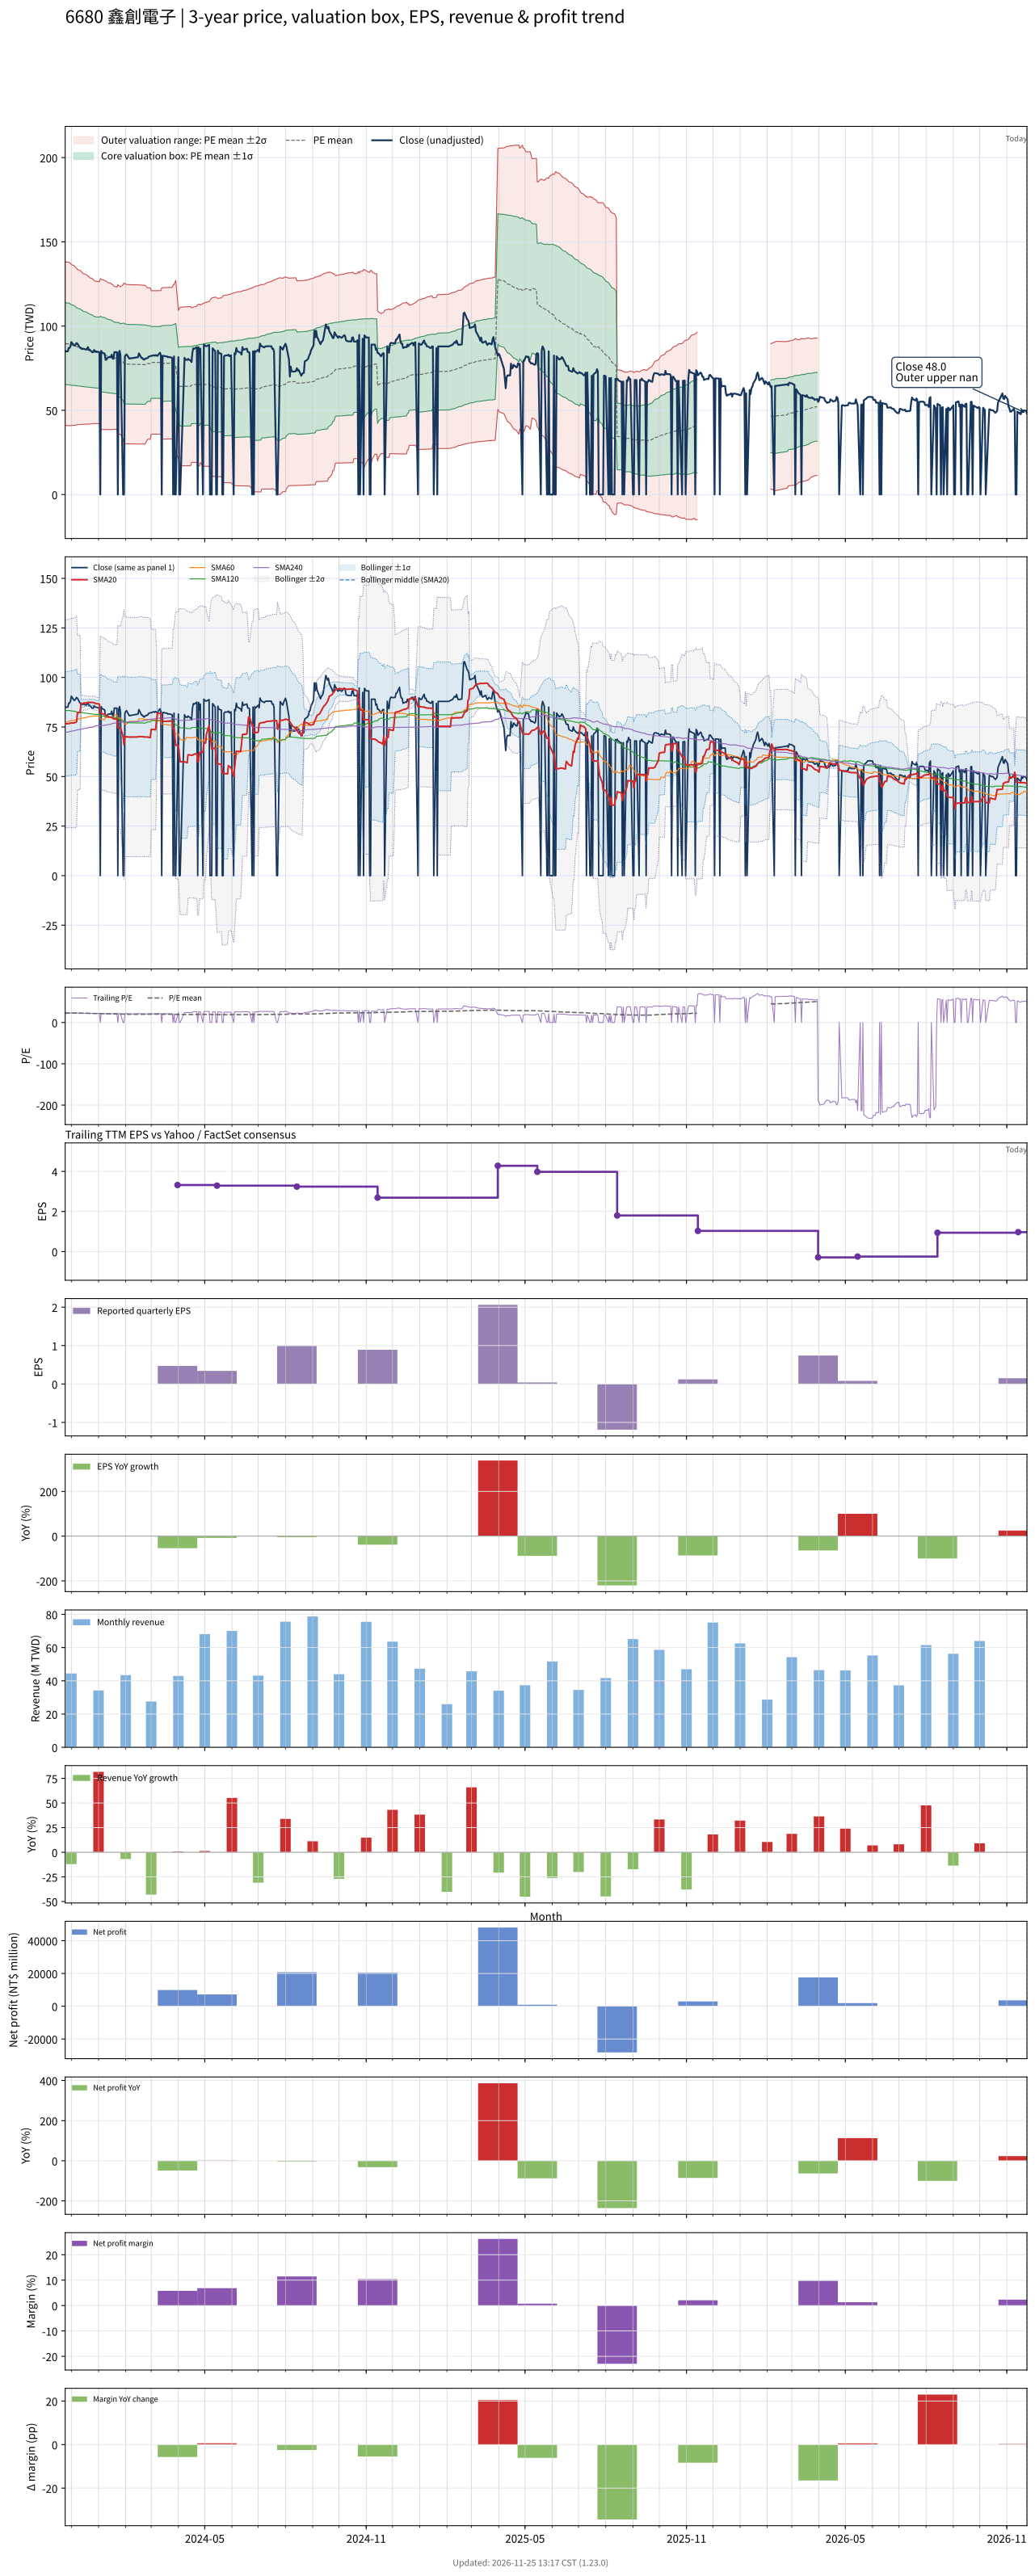

The data file committed next to this chart (first rows):
# chart-version: skill-stock-dynamic-val…
date, close, available_date, period_end, eps, ttm_eps, pe, pe_mean, pe_std, price_m2, price_m1, price_mean, price_p1, price_p2, forward_eps, forward_pe, forward_pe_mean, forward_pe_std, forward_price_m2, forward_price_m1, forward_price_mean, forward_price_p1, forward_price_p2, sma20
2023-11-24, 85, 2023-11-14, 2023-09-30, 1.44, 3.87, 21.96, 23.14, 6.269, 41.03, 65.29, 89.55, 113.8, 138.1, , , , , , , , , , 76.67
2023-11-27, 85, 2023-11-14, 2023-09-30, 1.44, 3.87, 21.96, 23.12, 6.268, 40.95, 65.2, 89.46, 113.7, 138, , , , , , , , , , 76.62
2023-11-28, 87, 2023-11-14, 2023-09-30, 1.44, 3.87, 22.48, 23.1, 6.267, 40.89, 65.14, 89.39, 113.6, 137.9, , , , , , , , , , 76.75
2023-11-29, 87, 2023-11-14, 2023-09-30, 1.44, 3.87, 22.48, 23.06, 6.257, 40.82, 65.03, 89.25, 113.5, 137.7, , , , , , , , , , 76.84
2023-11-30, 88, 2023-11-14, 2023-09-30, 1.44, 3.87, 22.74, 23, 6.226, 40.83, 64.92, 89.02, 113.1, 137.2, , , , , , , , , , 76.94
2023-12-01, 90.5, 2023-11-14, 2023-09-30, 1.44, 3.87, 23.39, 22.93, 6.17, 40.98, 64.86, 88.74, 112.6, 136.5, , , , , , , , , , 77.02
2023-12-04, 88.5, 2023-11-14, 2023-09-30, 1.44, 3.87, 22.87, 22.86, 6.125, 41.07, 64.77, 88.47, 112.2, 135.9, , , , , , , , , , 77.08
2023-12-05, 88.5, 2023-11-14, 2023-09-30, 1.44, 3.87, 22.87, 22.8, 6.083, 41.14, 64.68, 88.23, 111.8, 135.3, , , , , , , , , , 77.17
2023-12-06, 89.2, 2023-11-14, 2023-09-30, 1.44, 3.87, 23.05, 22.74, 6.052, 41.18, 64.6, 88.02, 111.4, 134.9, , , , , , , , , , 77.38
2023-12-07, 89.9, 2023-11-14, 2023-09-30, 1.44, 3.87, 23.23, 22.68, 6.002, 41.3, 64.53, 87.76, 111, 134.2, , , , , , , , , , 77.69
2023-12-08, 89.5, 2023-11-14, 2023-09-30, 1.44, 3.87, 23.13, 22.61, 5.952, 41.44, 64.47, 87.5, 110.5, 133.6, , , , , , , , , , 82.16
2023-12-11, 87, 2023-11-14, 2023-09-30, 1.44, 3.87, 22.48, 22.55, 5.912, 41.5, 64.38, 87.26, 110.1, 133, , , , , , , , , , 82.33
2023-12-12, 87, 2023-11-14, 2023-09-30, 1.44, 3.87, 22.48, 22.49, 5.873, 41.56, 64.29, 87.02, 109.7, 132.5, , , , , , , , , , 86.67
2023-12-13, 86.3, 2023-11-14, 2023-09-30, 1.44, 3.87, 22.3, 22.42, 5.836, 41.61, 64.2, 86.78, 109.4, 132, , , , , , , , , , 86.79
2023-12-14, 86.5, 2023-11-14, 2023-09-30, 1.44, 3.87, 22.35, 22.36, 5.799, 41.67, 64.11, 86.55, 109, 131.4, , , , , , , , , , 86.92
2023-12-15, 86.5, 2023-11-14, 2023-09-30, 1.44, 3.87, 22.35, 22.31, 5.769, 41.69, 64.02, 86.34, 108.7, 131, , , , , , , , , , 87.08
2023-12-18, 86, 2023-11-14, 2023-09-30, 1.44, 3.87, 22.22, 22.26, 5.741, 41.71, 63.92, 86.14, 108.4, 130.6, , , , , , , , , , 87.12
2023-12-19, 86.8, 2023-11-14, 2023-09-30, 1.44, 3.87, 22.43, 22.21, 5.712, 41.73, 63.84, 85.95, 108.1, 130.2, , , , , , , , , , 87.21
2023-12-20, 87.5, 2023-11-14, 2023-09-30, 1.44, 3.87, 22.61, 22.16, 5.683, 41.77, 63.76, 85.76, 107.8, 129.7, , , , , , , , , , 87.33
2023-12-21, 85.7, 2023-11-14, 2023-09-30, 1.44, 3.87, 22.14, 22.1, 5.645, 41.84, 63.68, 85.53, 107.4, 129.2, , , , , , , , , , 87.37
2023-12-22, 85.9, 2023-11-14, 2023-09-30, 1.44, 3.87, 22.2, 22.04, 5.608, 41.9, 63.6, 85.3, 107, 128.7, , , , , , , , , , 87.42
2023-12-25, 84.4, 2023-11-14, 2023-09-30, 1.44, 3.87, 21.81, 21.98, 5.567, 41.97, 63.51, 85.06, 106.6, 128.1, , , , , , , , , , 87.39
2023-12-26, 84.5, 2023-11-14, 2023-09-30, 1.44, 3.87, 21.83, 21.91, 5.517, 42.09, 63.44, 84.79, 106.1, 127.5, , , , , , , , , , 87.26
2023-12-27, 85.8, 2023-11-14, 2023-09-30, 1.44, 3.87, 22.17, 21.85, 5.48, 42.16, 63.37, 84.58, 105.8, 127, , , , , , , , , , 87.2
2023-12-28, 85, 2023-11-14, 2023-09-30, 1.44, 3.87, 21.96, 21.82, 5.467, 42.13, 63.29, 84.45, 105.6, 126.8, , , , , , , , , , 87.05
2023-12-29, 85, 2023-11-14, 2023-09-30, 1.44, 3.87, 21.96, 21.79, 5.456, 42.1, 63.22, 84.33, 105.4, 126.6, , , , , , , , , , 86.78
2024-01-02, 84.5, 2023-11-14, 2023-09-30, 1.44, 3.87, 21.83, 21.76, 5.443, 42.07, 63.14, 84.2, 105.3, 126.3, , , , , , , , , , 86.58
2024-01-03, 0.000000, 2023-11-14, 2023-09-30, 1.44, 3.87, 0.000000, 21.54, 5.782, 38.62, 61, 83.37, 105.8, 128.1, , , , , , , , , , 82.15
2024-01-04, 85.3, 2023-11-14, 2023-09-30, 1.44, 3.87, 22.04, 21.51, 5.769, 38.6, 60.93, 83.26, 105.6, 127.9, , , , , , , , , , 81.95
2024-01-05, 84.3, 2023-11-14, 2023-09-30, 1.44, 3.87, 21.78, 21.47, 5.746, 38.61, 60.84, 83.08, 105.3, 127.6, , , , , , , , , , 81.67
2024-01-08, 83.6, 2023-11-14, 2023-09-30, 1.44, 3.87, 21.6, 21.42, 5.721, 38.62, 60.76, 82.9, 105, 127.2, , , , , , , , , , 81.38
2024-01-09, 80, 2023-11-14, 2023-09-30, 1.44, 3.87, 20.67, 21.37, 5.697, 38.6, 60.64, 82.69, 104.7, 126.8, , , , , , , , , , 81.03
2024-01-10, 80, 2023-11-14, 2023-09-30, 1.44, 3.87, 20.67, 21.32, 5.676, 38.56, 60.53, 82.5, 104.5, 126.4, , , , , , , , , , 80.68
2024-01-11, 81, 2023-11-14, 2023-09-30, 1.44, 3.87, 20.93, 21.27, 5.656, 38.54, 60.43, 82.31, 104.2, 126.1, , , , , , , , , , 80.42
2024-01-12, 81.5, 2023-11-14, 2023-09-30, 1.44, 3.87, 21.06, 21.22, 5.635, 38.52, 60.33, 82.14, 103.9, 125.8, , , , , , , , , , 80.17
2024-01-15, 81.5, 2023-11-14, 2023-09-30, 1.44, 3.87, 21.06, 21.17, 5.61, 38.53, 60.24, 81.95, 103.7, 125.4, , , , , , , , , , 79.92
2024-01-16, 83, 2023-11-14, 2023-09-30, 1.44, 3.87, 21.45, 21.12, 5.578, 38.57, 60.16, 81.75, 103.3, 124.9, , , , , , , , , , 79.77
2024-01-17, 80.8, 2023-11-14, 2023-09-30, 1.44, 3.87, 20.88, 21.07, 5.547, 38.6, 60.06, 81.53, 103, 124.5, , , , , , , , , , 79.47
2024-01-18, 80.5, 2023-11-14, 2023-09-30, 1.44, 3.87, 20.8, 21.02, 5.521, 38.6, 59.97, 81.33, 102.7, 124.1, , , , , , , , , , 79.11
2024-01-19, 84.5, 2023-11-14, 2023-09-30, 1.44, 3.87, 21.83, 20.97, 5.486, 38.68, 59.91, 81.14, 102.4, 123.6, , , , , , , , , , 79.06
2024-01-22, 84.5, 2023-11-14, 2023-09-30, 1.44, 3.87, 21.83, 20.92, 5.45, 38.76, 59.86, 80.95, 102, 123.1, , , , , , , , , , 78.98
2024-01-23, 0.000000, 2023-11-14, 2023-09-30, 1.44, 3.87, 0.000000, 20.69, 5.743, 35.62, 57.84, 80.07, 102.3, 124.5, , , , , , , , , , 74.77
2024-01-24, 83.9, 2023-11-14, 2023-09-30, 1.44, 3.87, 21.68, 20.65, 5.716, 35.66, 57.78, 79.9, 102, 124.1, , , , , , , , , , 74.73
2024-01-25, 85.3, 2023-11-14, 2023-09-30, 1.44, 3.87, 22.04, 20.6, 5.685, 35.73, 57.73, 79.73, 101.7, 123.7, , , , , , , , , , 74.71
2024-01-26, 82.6, 2023-11-14, 2023-09-30, 1.44, 3.87, 21.34, 20.56, 5.655, 35.78, 57.67, 79.55, 101.4, 123.3, , , , , , , , , , 74.59
2024-01-29, 0.000000, 2023-11-14, 2023-09-30, 1.44, 3.87, 0.000000, 20.33, 5.926, 32.81, 55.74, 78.68, 101.6, 124.5, , , , , , , , , , 70.34
2024-01-30, 0.000000, 2023-11-14, 2023-09-30, 1.44, 3.87, 0.000000, 20.11, 6.178, 29.99, 53.9, 77.81, 101.7, 125.6, , , , , , , , , , 66.11
2024-01-31, 82, 2023-11-14, 2023-09-30, 1.44, 3.87, 21.19, 20.06, 6.147, 30.04, 53.83, 77.62, 101.4, 125.2, , , , , , , , , , 70.22
2024-02-01, 82.8, 2023-11-14, 2023-09-30, 1.44, 3.87, 21.4, 20.01, 6.116, 30.1, 53.78, 77.45, 101.1, 124.8, , , , , , , , , , 70.09
2024-02-02, 83.2, 2023-11-14, 2023-09-30, 1.44, 3.87, 21.5, 20, 6.112, 30.09, 53.74, 77.4, 101, 124.7, , , , , , , , , , 70.03
2024-02-05, 80.7, 2023-11-14, 2023-09-30, 1.44, 3.87, 20.85, 19.98, 6.106, 30.07, 53.7, 77.32, 101, 124.6, , , , , , , , , , 69.89
2024-02-15, 81.5, 2023-11-14, 2023-09-30, 1.44, 3.87, 21.06, 19.96, 6.1, 30.05, 53.65, 77.26, 100.9, 124.5, , , , , , , , , , 69.97
2024-02-16, 83.8, 2023-11-14, 2023-09-30, 1.44, 3.87, 21.65, 19.96, 6.097, 30.04, 53.63, 77.23, 100.8, 124.4, , , , , , , , , , 70.16
2024-02-19, 81, 2023-11-14, 2023-09-30, 1.44, 3.87, 20.93, 19.94, 6.092, 30.02, 53.59, 77.17, 100.8, 124.3, , , , , , , , , , 70.16
2024-02-20, 81, 2023-11-14, 2023-09-30, 1.44, 3.87, 20.93, 19.93, 6.09, 30, 53.57, 77.14, 100.7, 124.3, , , , , , , , , , 70.13
2024-02-21, 80.3, 2023-11-14, 2023-09-30, 1.44, 3.87, 20.75, 19.92, 6.088, 29.98, 53.54, 77.11, 100.7, 124.2, , , , , , , , , , 70.07
2024-02-22, 80, 2023-11-14, 2023-09-30, 1.44, 3.87, 20.67, 19.92, 6.087, 29.97, 53.53, 77.08, 100.6, 124.2, , , , , , , , , , 69.92
2024-02-23, 80.6, 2023-11-14, 2023-09-30, 1.44, 3.87, 20.83, 19.91, 6.086, 29.95, 53.51, 77.06, 100.6, 124.2, , , , , , , , , , 69.91
2024-02-26, 81, 2023-11-14, 2023-09-30, 1.44, 3.87, 20.93, 20.09, 5.804, 32.81, 55.28, 77.74, 100.2, 122.7, , , , , , , , , , 69.94
... 667 more rows
